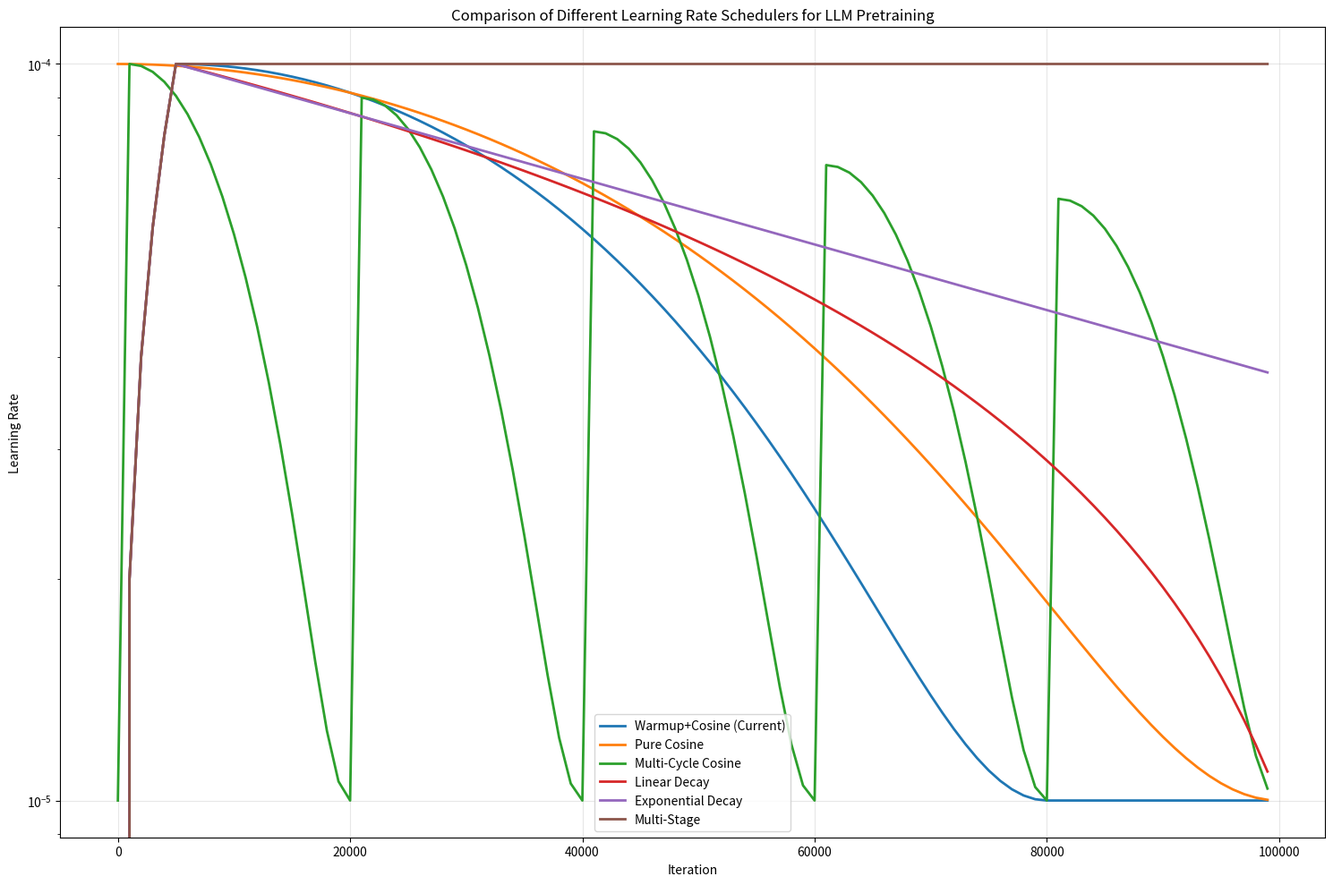

This figure's Python source:
"""
高级学习率调度器实现
包含多种LLM预训练中使用的学习率调度策略
"""

import math
import matplotlib.pyplot as plt
import numpy as np


class LRScheduler:
    """学习率调度器基类"""
    
    def __init__(self, optimizer, **kwargs):
        self.optimizer = optimizer
        self.base_lr = kwargs.get('lr', 1e-4)
        self.min_lr = kwargs.get('min_lr', 1e-5)
        
    def step(self, iteration):
        """更新学习率"""
        lr = self.get_lr(iteration)
        for param_group in self.optimizer.param_groups:
            if "lr_scale" in param_group:
                param_group["lr"] = lr * param_group["lr_scale"]
            else:
                param_group["lr"] = lr
        return lr
    
    def get_lr(self, iteration):
        """获取当前迭代的学习率，子类需要实现"""
        raise NotImplementedError


class WarmupCosineScheduler(LRScheduler):
    """标准的Warmup + Cosine Decay调度器（当前repo使用的）"""
    
    def __init__(self, optimizer, warmup_iters=5000, decay_iters=400000, **kwargs):
        super().__init__(optimizer, **kwargs)
        self.warmup_iters = warmup_iters
        self.decay_iters = decay_iters
    
    def get_lr(self, iteration):
        if iteration < self.warmup_iters:
            # Linear warmup
            return self.base_lr * iteration / self.warmup_iters
        elif iteration > self.decay_iters:
            # Keep minimum learning rate
            return self.min_lr
        else:
            # Cosine decay
            decay_ratio = (iteration - self.warmup_iters) / (self.decay_iters - self.warmup_iters)
            coeff = 0.5 * (1.0 + math.cos(math.pi * decay_ratio))
            return self.min_lr + (self.base_lr - self.min_lr) * coeff


class PureCosineScheduler(LRScheduler):
    """纯Cosine调度器（无warmup）"""
    
    def __init__(self, optimizer, total_iters=400000, **kwargs):
        super().__init__(optimizer, **kwargs)
        self.total_iters = total_iters
    
    def get_lr(self, iteration):
        decay_ratio = min(iteration / self.total_iters, 1.0)
        coeff = 0.5 * (1.0 + math.cos(math.pi * decay_ratio))
        return self.min_lr + (self.base_lr - self.min_lr) * coeff


class CosineAnnealingWithRestartsScheduler(LRScheduler):
    """多周期Cosine调度器（Cosine Annealing with Restarts）"""
    
    def __init__(self, optimizer, cycle_length=50000, decay_factor=0.8, 
                 warmup_iters=1000, **kwargs):
        super().__init__(optimizer, **kwargs)
        self.cycle_length = cycle_length
        self.decay_factor = decay_factor  # 每个周期后最大学习率的衰减因子
        self.warmup_iters = warmup_iters
    
    def get_lr(self, iteration):
        # 计算当前在第几个周期
        cycle = iteration // self.cycle_length
        t_cur = iteration % self.cycle_length
        
        # 计算当前周期的最大学习率（逐渐衰减）
        current_max_lr = self.base_lr * (self.decay_factor ** cycle)
        
        # 每个周期内的warmup
        if t_cur < self.warmup_iters:
            # Linear warmup within cycle
            warmup_lr = current_max_lr * t_cur / self.warmup_iters
            return max(warmup_lr, self.min_lr)
        else:
            # Cosine annealing within cycle
            effective_t = (t_cur - self.warmup_iters) / (self.cycle_length - self.warmup_iters)
            coeff = 0.5 * (1.0 + math.cos(math.pi * effective_t))
            return self.min_lr + (current_max_lr - self.min_lr) * coeff


class LinearDecayScheduler(LRScheduler):
    """线性衰减调度器"""
    
    def __init__(self, optimizer, warmup_iters=5000, total_iters=400000, **kwargs):
        super().__init__(optimizer, **kwargs)
        self.warmup_iters = warmup_iters
        self.total_iters = total_iters
    
    def get_lr(self, iteration):
        if iteration < self.warmup_iters:
            # Linear warmup
            return self.base_lr * iteration / self.warmup_iters
        else:
            # Linear decay
            decay_ratio = (iteration - self.warmup_iters) / (self.total_iters - self.warmup_iters)
            decay_ratio = min(decay_ratio, 1.0)
            return self.base_lr * (1.0 - decay_ratio) + self.min_lr * decay_ratio


class ExponentialDecayScheduler(LRScheduler):
    """指数衰减调度器"""
    
    def __init__(self, optimizer, warmup_iters=5000, decay_rate=0.96, 
                 decay_steps=10000, **kwargs):
        super().__init__(optimizer, **kwargs)
        self.warmup_iters = warmup_iters
        self.decay_rate = decay_rate
        self.decay_steps = decay_steps
    
    def get_lr(self, iteration):
        if iteration < self.warmup_iters:
            # Linear warmup
            return self.base_lr * iteration / self.warmup_iters
        else:
            # Exponential decay
            decay_steps_passed = (iteration - self.warmup_iters) / self.decay_steps
            lr = self.base_lr * (self.decay_rate ** decay_steps_passed)
            return max(lr, self.min_lr)


class PolynomialDecayScheduler(LRScheduler):
    """多项式衰减调度器"""
    
    def __init__(self, optimizer, warmup_iters=5000, total_iters=400000, 
                 power=1.0, **kwargs):
        super().__init__(optimizer, **kwargs)
        self.warmup_iters = warmup_iters
        self.total_iters = total_iters
        self.power = power
    
    def get_lr(self, iteration):
        if iteration < self.warmup_iters:
            # Linear warmup
            return self.base_lr * iteration / self.warmup_iters
        else:
            # Polynomial decay
            decay_ratio = (iteration - self.warmup_iters) / (self.total_iters - self.warmup_iters)
            decay_ratio = min(decay_ratio, 1.0)
            lr = self.min_lr + (self.base_lr - self.min_lr) * ((1.0 - decay_ratio) ** self.power)
            return lr


class MultiStageScheduler(LRScheduler):
    """多阶段调度器（模拟GPT-4等大模型的复杂调度）"""
    
    def __init__(self, optimizer, stages=None, **kwargs):
        super().__init__(optimizer, **kwargs)
        # 默认三阶段：warmup -> stable -> decay
        if stages is None:
            stages = [
                {'end_iter': 5000, 'schedule': 'warmup'},
                {'end_iter': 200000, 'schedule': 'constant'},
                {'end_iter': 400000, 'schedule': 'cosine'}
            ]
        self.stages = stages
    
    def get_lr(self, iteration):
        for i, stage in enumerate(self.stages):
            if iteration <= stage['end_iter']:
                start_iter = self.stages[i-1]['end_iter'] if i > 0 else 0
                return self._get_stage_lr(iteration, start_iter, stage)
        
        # 超出所有阶段，返回最小学习率
        return self.min_lr
    
    def _get_stage_lr(self, iteration, start_iter, stage):
        stage_progress = (iteration - start_iter) / (stage['end_iter'] - start_iter)
        
        if stage['schedule'] == 'warmup':
            return self.base_lr * stage_progress
        elif stage['schedule'] == 'constant':
            return self.base_lr
        elif stage['schedule'] == 'cosine':
            coeff = 0.5 * (1.0 + math.cos(math.pi * stage_progress))
            return self.min_lr + (self.base_lr - self.min_lr) * coeff
        elif stage['schedule'] == 'linear':
            return self.base_lr * (1.0 - stage_progress) + self.min_lr * stage_progress
        else:
            return self.base_lr


def visualize_schedulers():
    """可视化不同调度器的学习率曲线"""
    
    # 创建一个虚拟的优化器（仅用于演示）
    class DummyOptimizer:
        def __init__(self):
            self.param_groups = [{'lr': 1e-4}]
    
    optimizer = DummyOptimizer()
    total_iters = 100000
    iterations = range(0, total_iters, 1000)
    
    # 初始化不同的调度器
    schedulers = {
        'Warmup+Cosine (Current)': WarmupCosineScheduler(
            optimizer, warmup_iters=5000, decay_iters=80000),
        'Pure Cosine': PureCosineScheduler(
            optimizer, total_iters=total_iters),
        'Multi-Cycle Cosine': CosineAnnealingWithRestartsScheduler(
            optimizer, cycle_length=20000, decay_factor=0.9),
        'Linear Decay': LinearDecayScheduler(
            optimizer, warmup_iters=5000, total_iters=total_iters),
        'Exponential Decay': ExponentialDecayScheduler(
            optimizer, warmup_iters=5000, decay_rate=0.95, decay_steps=5000),
        'Multi-Stage': MultiStageScheduler(optimizer)
    }
    
    # 绘制学习率曲线
    plt.figure(figsize=(15, 10))
    
    for name, scheduler in schedulers.items():
        lrs = [scheduler.get_lr(it) for it in iterations]
        plt.plot(iterations, lrs, label=name, linewidth=2)
    
    plt.xlabel('Iteration')
    plt.ylabel('Learning Rate')
    plt.title('Comparison of Different Learning Rate Schedulers for LLM Pretraining')
    plt.legend()
    plt.grid(True, alpha=0.3)
    plt.yscale('log')
    plt.tight_layout()
    plt.savefig('lr_schedulers_comparison.png', dpi=300, bbox_inches='tight')
    plt.show()


if __name__ == "__main__":
    # 生成学习率调度器对比图
    visualize_schedulers()
    
    print("学习率调度器对比图已保存为 'lr_schedulers_comparison.png'")
    print("\n各调度器特点总结：")
    print("1. Warmup+Cosine: 标准策略，稳定可靠")
    print("2. Pure Cosine: 简单直接，适合小模型")
    print("3. Multi-Cycle Cosine: 多次重启，避免局部最优")
    print("4. Linear Decay: 计算简单，收敛稳定")
    print("5. Exponential Decay: 快速衰减，适合快速收敛")
    print("6. Multi-Stage: 灵活配置，适合复杂训练需求")
